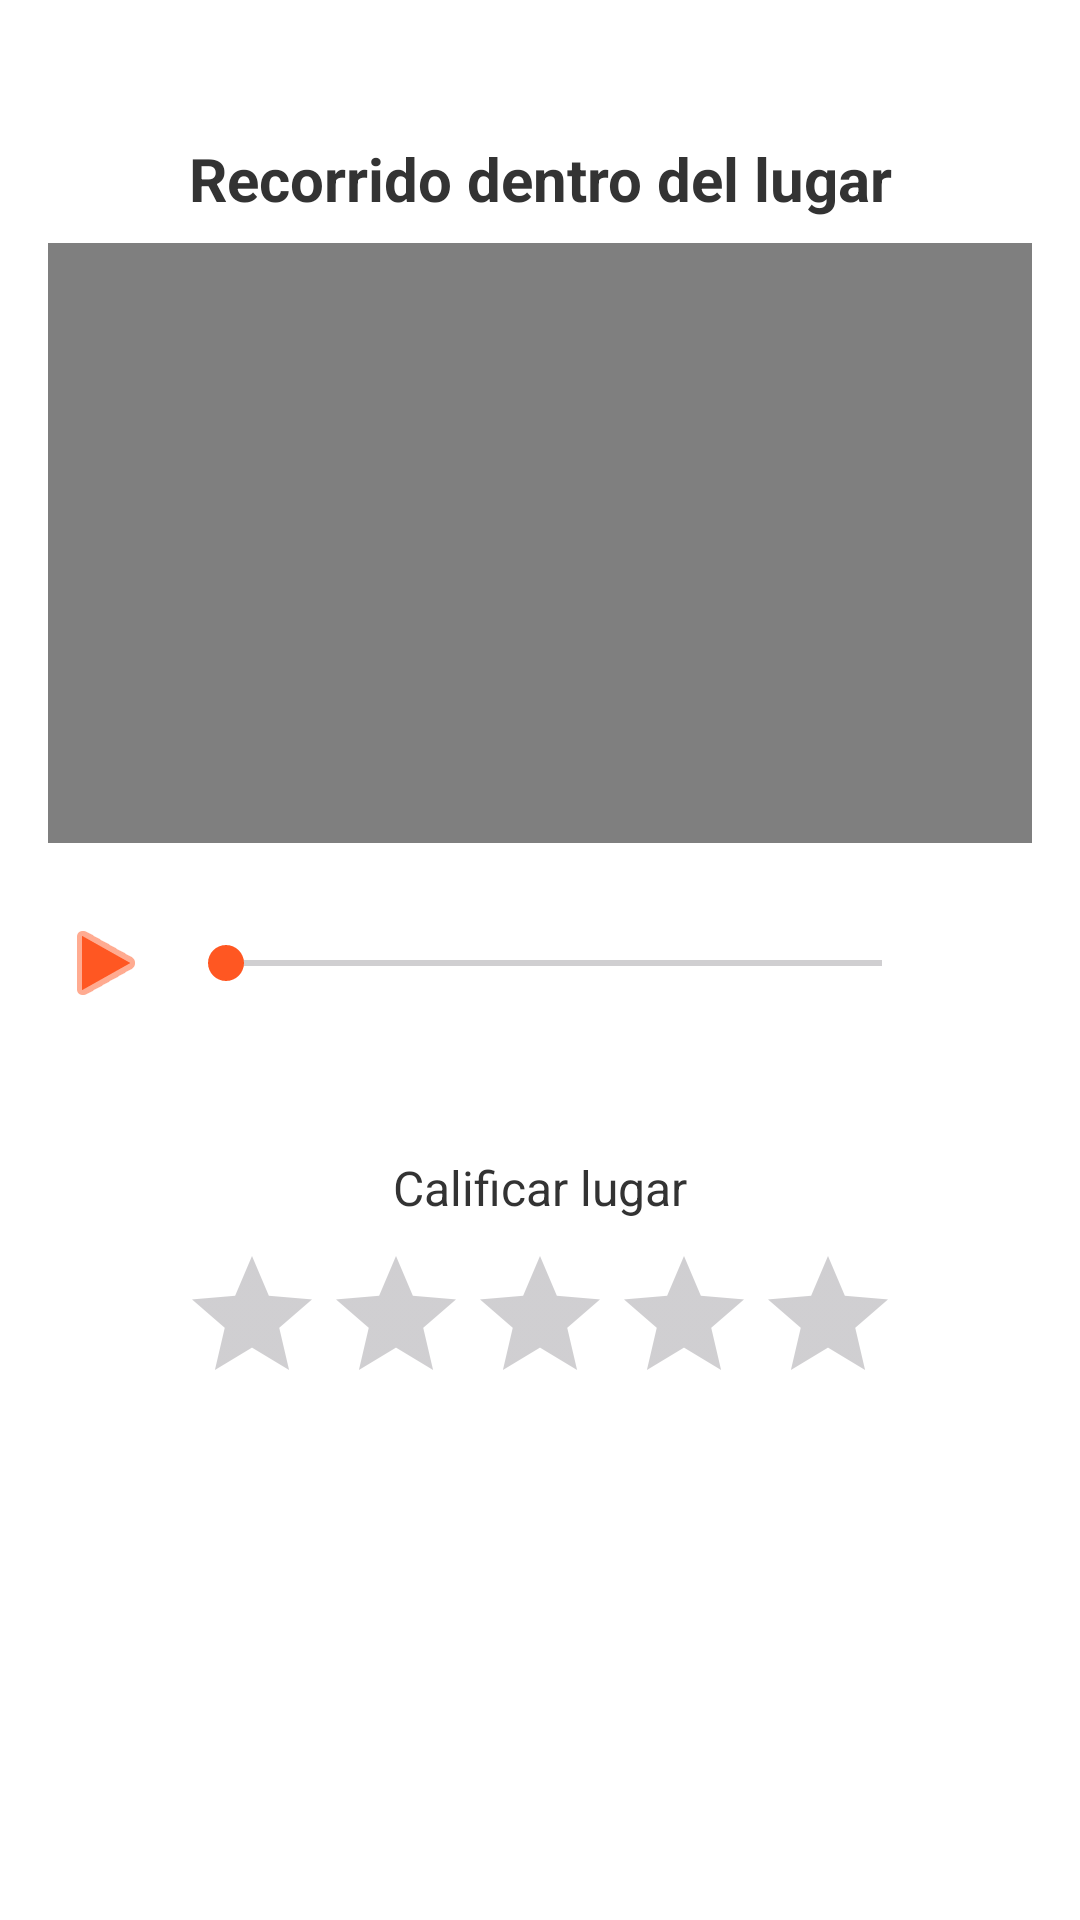

Reconstruct the res/layout file that produces this screen, plus the resources it refers to.
<!-- AndroidManifest.xml: application theme Theme.AQPROAD -->
<!-- res/layout/fragment_calificaciones.xml -->
<?xml version="1.0" encoding="utf-8"?>
<LinearLayout
    xmlns:android="http://schemas.android.com/apk/res/android"
    xmlns:app="http://schemas.android.com/apk/res-auto"
    android:layout_width="match_parent"
    android:layout_height="match_parent"
    android:orientation="vertical"
    android:background="#FFFFFF"
    android:padding="16dp">

    
    <TextView
        android:id="@+id/textTitulo"
        android:layout_width="wrap_content"
        android:layout_height="wrap_content"
        android:text="Recorrido dentro del lugar"
        android:textSize="20sp"
        android:textStyle="bold"
        android:textColor="#333333"
        android:gravity="center"
        android:layout_gravity="center_horizontal"
        android:layout_marginTop="30dp"
        android:layout_marginBottom="8dp" />

    

    <VideoView
        android:id="@+id/videoView"
        android:layout_width="match_parent"
        android:layout_height="200dp"
        android:layout_gravity="center_horizontal"
        android:layout_marginBottom="16dp" />

    
    <LinearLayout
        android:layout_width="match_parent"
        android:layout_height="wrap_content"
        android:orientation="horizontal"
        android:gravity="center_horizontal"
        android:layout_marginBottom="40dp">

        
        <ImageButton
            android:id="@+id/buttonPlayPause"
            android:layout_width="48dp"
            android:layout_height="48dp"
            android:layout_marginStart="-5dp"
            android:src="@android:drawable/ic_media_play"
            android:background="?attr/selectableItemBackground"
            android:contentDescription="Reproducir/Pausar"
            app:tint="#FF5722" />

        
        <SeekBar
            android:id="@+id/seekBarVolume"
            android:layout_width="0dp"
            android:layout_height="wrap_content"
            android:layout_marginStart="0dp"
            android:layout_marginEnd="4dp"
            android:layout_marginTop="15dp"
            android:layout_weight="1"
            android:progressTint="#FF5722"
            android:thumbTint="#FF5722" />

        
        <ImageButton
            android:id="@+id/buttonFullScreen"
            android:layout_width="25dp"
            android:layout_height="25dp"
            android:layout_marginTop="11dp"
            android:layout_marginEnd="5dp"
            android:src="@drawable/icon_fullscreen"
            android:background="?attr/selectableItemBackground"
            android:contentDescription="Pantalla Completa"
            app:tint="#FF5722"
            android:scaleType="fitCenter"/>
    </LinearLayout>

    
    <TextView
        android:layout_width="wrap_content"
        android:layout_height="wrap_content"
        android:text="Calificar lugar"
        android:textSize="16sp"
        android:textColor="#333333"
        android:layout_gravity="center_horizontal"
        android:layout_marginBottom="8dp" />

    
    <RatingBar
        android:id="@+id/ratingBar"
        android:layout_width="wrap_content"
        android:layout_height="wrap_content"
        android:numStars="5"
        android:stepSize="1.0"
        android:rating="0"
        android:layout_gravity="center_horizontal"
        android:progressTint="#FFD700" />
</LinearLayout>
<!-- resources referenced by this layout -->
<resources>
  <style name="Theme.AQPROAD" parent="Base.Theme.AQPROAD" />
  <style name="Base.Theme.AQPROAD" parent="Theme.Material3.DayNight.NoActionBar">
          
          
          <item name="shapeAppearanceCornerExtraLarge">@style/ShapeAppearance.CustomRounded</item>'
      </style>
  <style name="ShapeAppearance.CustomRounded" parent="ShapeAppearance.MaterialComponents.LargeComponent">
          <item name="cornerFamily">rounded</item>
          <item name="cornerSize">10dp</item>
      </style>
</resources>
